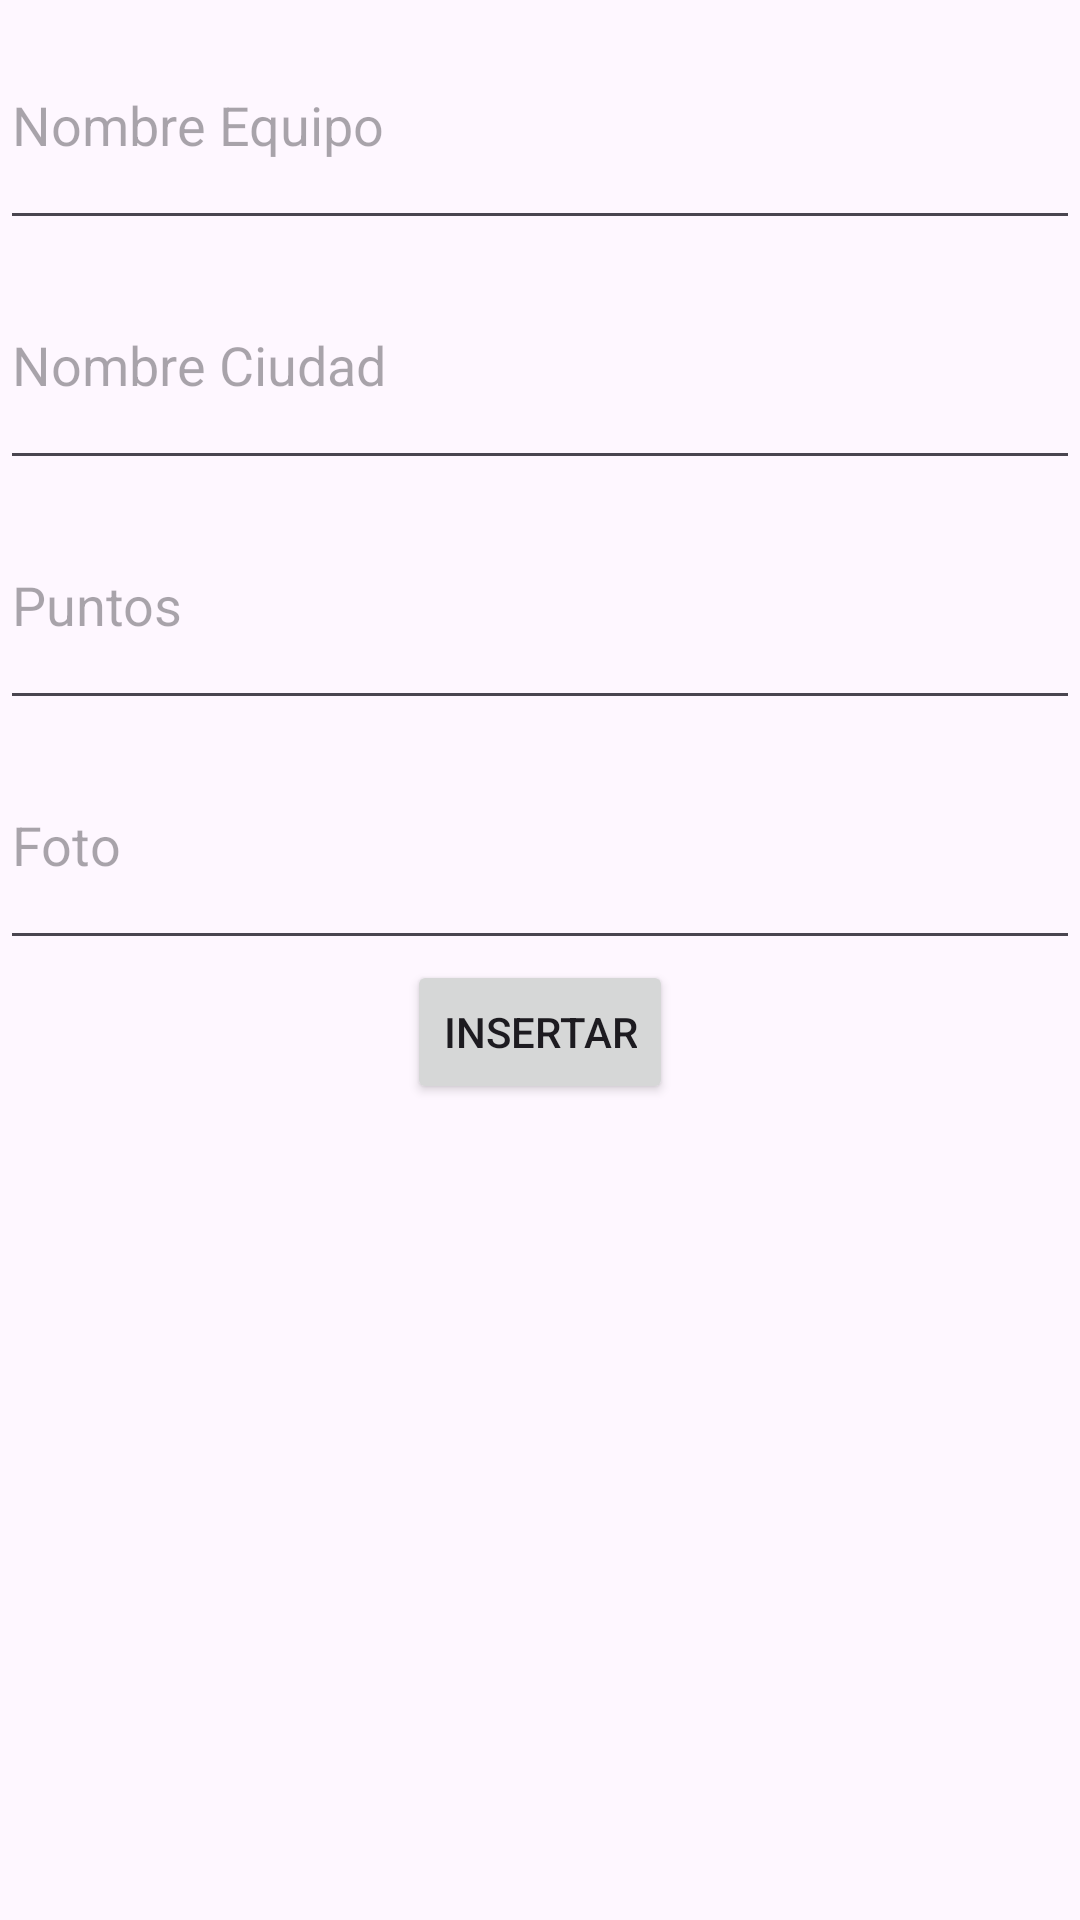

The Android layout XML behind this screen, and the referenced resources:
<!-- AndroidManifest.xml: application theme Theme.Practica_BBDD -->
<!-- res/layout/activity_insertar.xml -->
<?xml version="1.0" encoding="utf-8"?>
<LinearLayout xmlns:android="http://schemas.android.com/apk/res/android"
    xmlns:app="http://schemas.android.com/apk/res-auto"
    xmlns:tools="http://schemas.android.com/tools"
    android:layout_width="match_parent"
    android:layout_height="match_parent"
    android:orientation="vertical"
    tools:context=".InsertarActivity">

    <LinearLayout
        android:layout_width="match_parent"
        android:layout_height="match_parent"
        android:layout_weight="0.5"
        android:orientation="vertical">

        <EditText
            android:id="@+id/txtEquipo"
            android:layout_width="match_parent"
            android:layout_height="wrap_content"
            android:layout_weight="0.5"
            android:ems="10"
            android:hint="Nombre Equipo"
            android:inputType="text" />

        <EditText
            android:id="@+id/txtCiudad"
            android:layout_width="match_parent"
            android:layout_height="wrap_content"
            android:layout_weight="0.5"
            android:ems="20"
            android:hint="Nombre Ciudad"
            android:inputType="text" />

        <EditText
            android:id="@+id/txtPuntos"
            android:layout_width="match_parent"
            android:layout_height="wrap_content"
            android:layout_weight="0.5"
            android:ems="10"
            android:hint="Puntos"
            android:inputType="number" />

        <EditText
            android:id="@+id/txtFoto"
            android:layout_width="match_parent"
            android:layout_height="wrap_content"
            android:layout_weight="0.5"
            android:ems="10"
            android:hint="Foto"
            android:inputType="text" />
    </LinearLayout>

    <LinearLayout
        android:layout_width="match_parent"
        android:layout_height="match_parent"
        android:layout_weight="0.5"
        android:orientation="vertical">

        <Button
            android:id="@+id/btnInsertar"
            android:layout_width="wrap_content"
            android:layout_height="wrap_content"
            android:layout_gravity="center"
            android:text="INSERTAR" />
    </LinearLayout>

</LinearLayout>
<!-- resources referenced by this layout -->
<resources>
  <style name="Theme.Practica_BBDD" parent="Base.Theme.Practica_BBDD" />
  <style name="Base.Theme.Practica_BBDD" parent="Theme.Material3.DayNight.NoActionBar">
          
          
      </style>
</resources>
